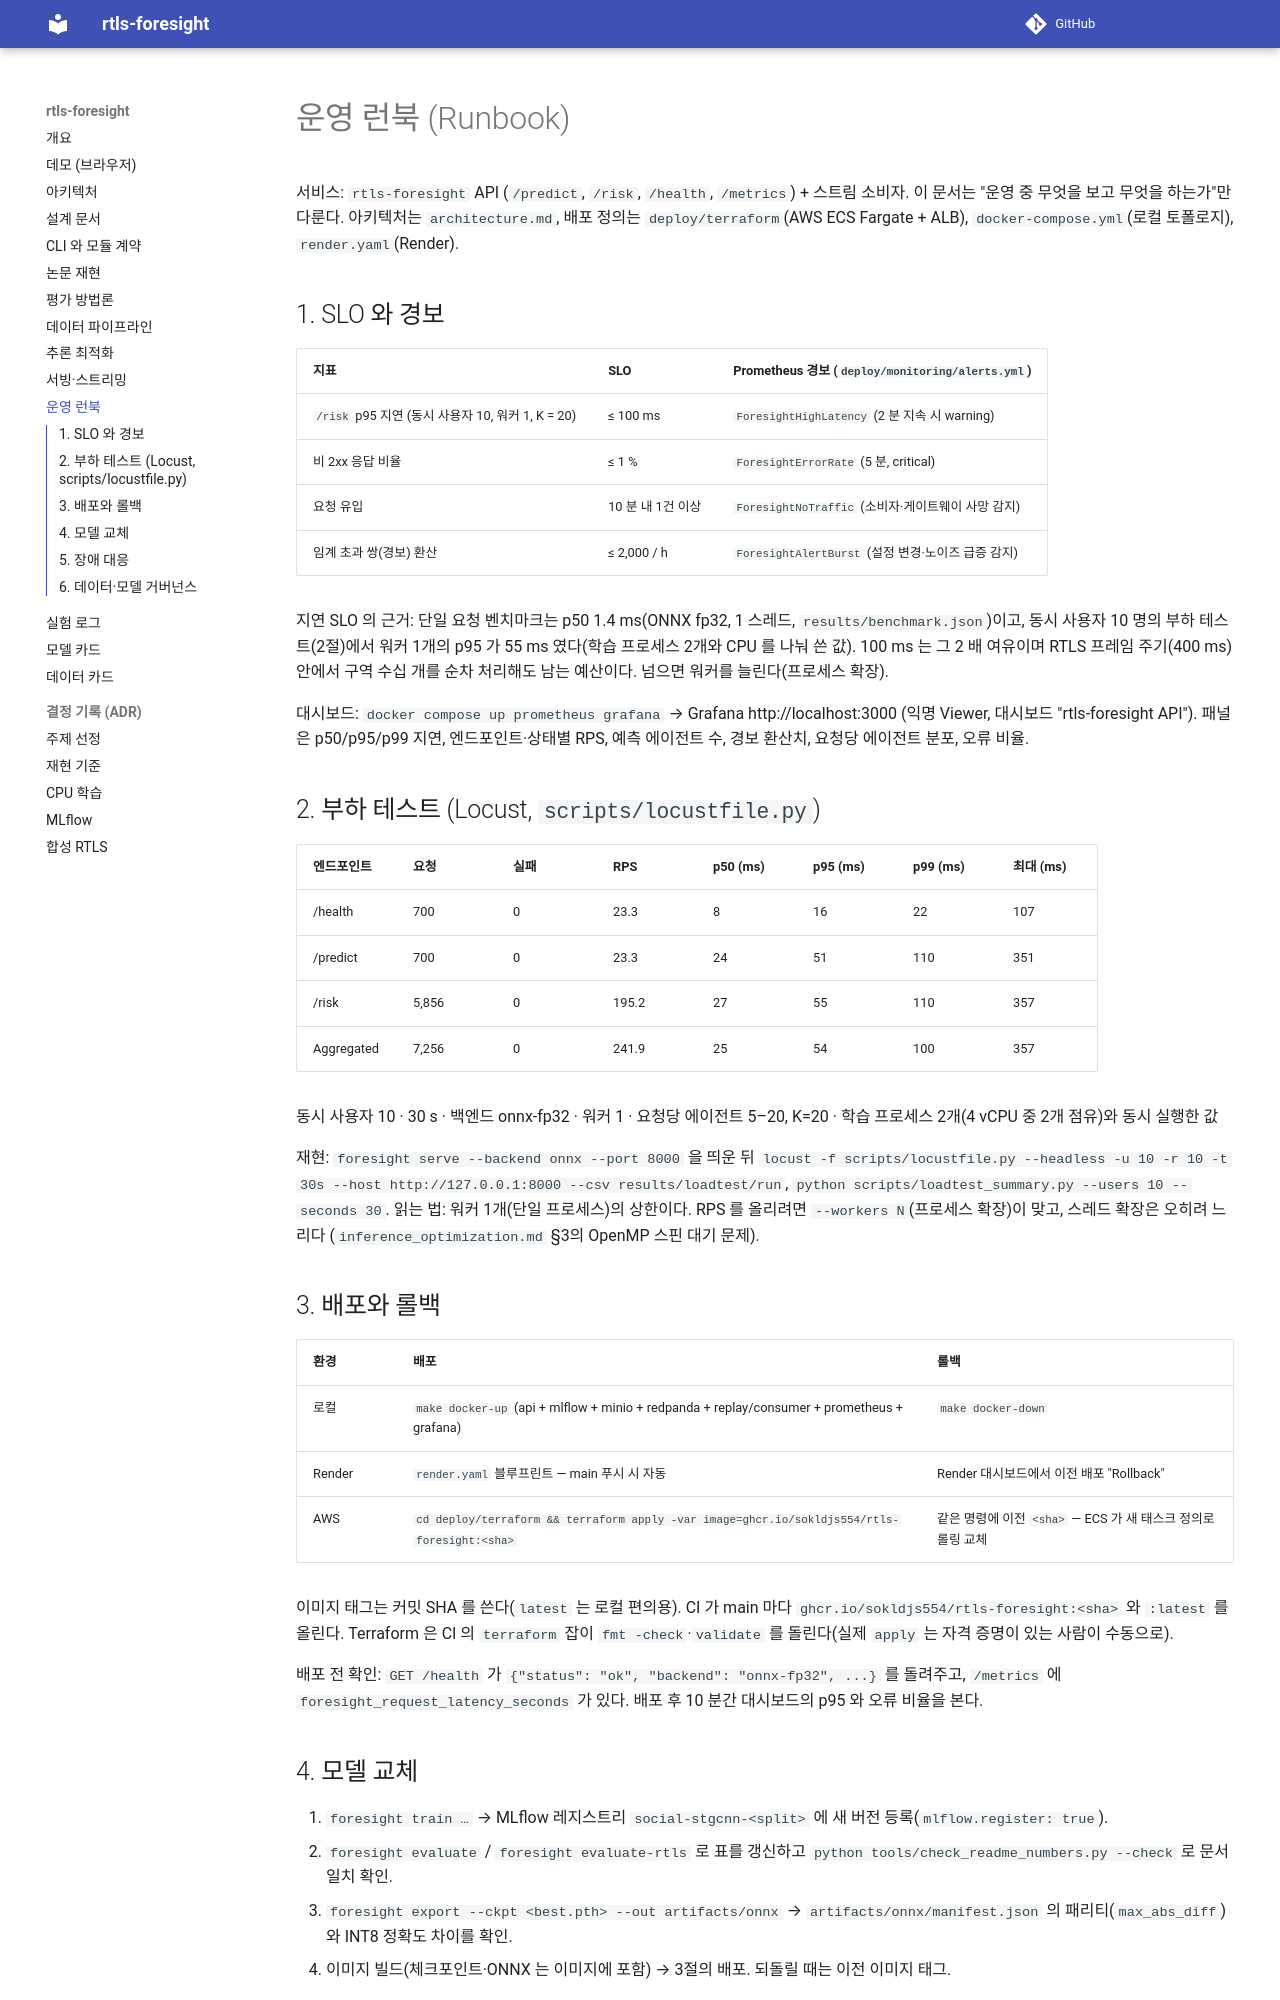

repository: sokldjs554/rtls-foresight · page: runbook/index.html · generator: mkdocs

# 운영 런북 (Runbook)

서비스: `rtls-foresight` API (`/predict`, `/risk`, `/health`, `/metrics`) + 스트림 소비자. 이 문서는 "운영 중 무엇을 보고 무엇을 하는가"만 다룬다.
아키텍처는 `architecture.md`, 배포 정의는 `deploy/terraform`(AWS ECS Fargate + ALB), `docker-compose.yml`(로컬 토폴로지), `render.yaml`(Render).

## 1. SLO 와 경보

| 지표 | SLO | Prometheus 경보 (`deploy/monitoring/alerts.yml`) |
|---|---|---|
| `/risk` p95 지연 (동시 사용자 10, 워커 1, K = 20) | ≤ 100 ms | `ForesightHighLatency` (2 분 지속 시 warning) |
| 비 2xx 응답 비율 | ≤ 1 % | `ForesightErrorRate` (5 분, critical) |
| 요청 유입 | 10 분 내 1건 이상 | `ForesightNoTraffic` (소비자·게이트웨이 사망 감지) |
| 임계 초과 쌍(경보) 환산 | ≤ 2,000 / h | `ForesightAlertBurst` (설정 변경·노이즈 급증 감지) |

지연 SLO 의 근거: 단일 요청 벤치마크는 p50 1.4 ms(ONNX fp32, 1 스레드, `results/benchmark.json`)이고, 동시 사용자 10 명의 부하 테스트(2절)에서
워커 1개의 p95 가 55 ms 였다(학습 프로세스 2개와 CPU 를 나눠 쓴 값). 100 ms 는 그 2 배 여유이며 RTLS 프레임 주기(400 ms) 안에서
구역 수십 개를 순차 처리해도 남는 예산이다. 넘으면 워커를 늘린다(프로세스 확장).

대시보드: `docker compose up prometheus grafana` → Grafana http://localhost:3000 (익명 Viewer, 대시보드 "rtls-foresight API").
패널은 p50/p95/p99 지연, 엔드포인트·상태별 RPS, 예측 에이전트 수, 경보 환산치, 요청당 에이전트 분포, 오류 비율.

## 2. 부하 테스트 (Locust, `scripts/locustfile.py`)

<!-- LOADTEST_TABLE:START -->
| 엔드포인트 | 요청 | 실패 | RPS | p50 (ms) | p95 (ms) | p99 (ms) | 최대 (ms) |
|---|---|---|---|---|---|---|---|
| /health | 700 | 0 | 23.3 | 8 | 16 | 22 | 107 |
| /predict | 700 | 0 | 23.3 | 24 | 51 | 110 | 351 |
| /risk | 5,856 | 0 | 195.2 | 27 | 55 | 110 | 357 |
| Aggregated | 7,256 | 0 | 241.9 | 25 | 54 | 100 | 357 |

동시 사용자 10 · 30 s · 백엔드 onnx-fp32 · 워커 1 · 요청당 에이전트 5–20, K=20 · 학습 프로세스 2개(4 vCPU 중 2개 점유)와 동시 실행한 값
<!-- LOADTEST_TABLE:END -->

재현: `foresight serve --backend onnx --port 8000` 을 띄운 뒤
`locust -f scripts/locustfile.py --headless -u 10 -r 10 -t 30s --host http://127.0.0.1:8000 --csv results/loadtest/run`,
`python scripts/loadtest_summary.py --users 10 --seconds 30`.
읽는 법: 워커 1개(단일 프로세스)의 상한이다. RPS 를 올리려면 `--workers N`(프로세스 확장)이 맞고, 스레드 확장은 오히려 느리다
(`inference_optimization.md` §3의 OpenMP 스핀 대기 문제).

## 3. 배포와 롤백

| 환경 | 배포 | 롤백 |
|---|---|---|
| 로컬 | `make docker-up` (api + mlflow + minio + redpanda + replay/consumer + prometheus + grafana) | `make docker-down` |
| Render | `render.yaml` 블루프린트 — main 푸시 시 자동 | Render 대시보드에서 이전 배포 "Rollback" |
| AWS | `cd deploy/terraform && terraform apply -var image=ghcr.io/sokldjs554/rtls-foresight:<sha>` | 같은 명령에 이전 `<sha>` — ECS 가 새 태스크 정의로 롤링 교체 |

이미지 태그는 커밋 SHA 를 쓴다(`latest` 는 로컬 편의용). CI 가 main 마다 `ghcr.io/sokldjs554/rtls-foresight:<sha>` 와 `:latest` 를 올린다.
Terraform 은 CI 의 `terraform` 잡이 `fmt -check`·`validate` 를 돌린다(실제 `apply` 는 자격 증명이 있는 사람이 수동으로).

배포 전 확인: `GET /health` 가 `{"status": "ok", "backend": "onnx-fp32", ...}` 를 돌려주고, `/metrics` 에 `foresight_request_latency_seconds` 가 있다.
배포 후 10 분간 대시보드의 p95 와 오류 비율을 본다.
